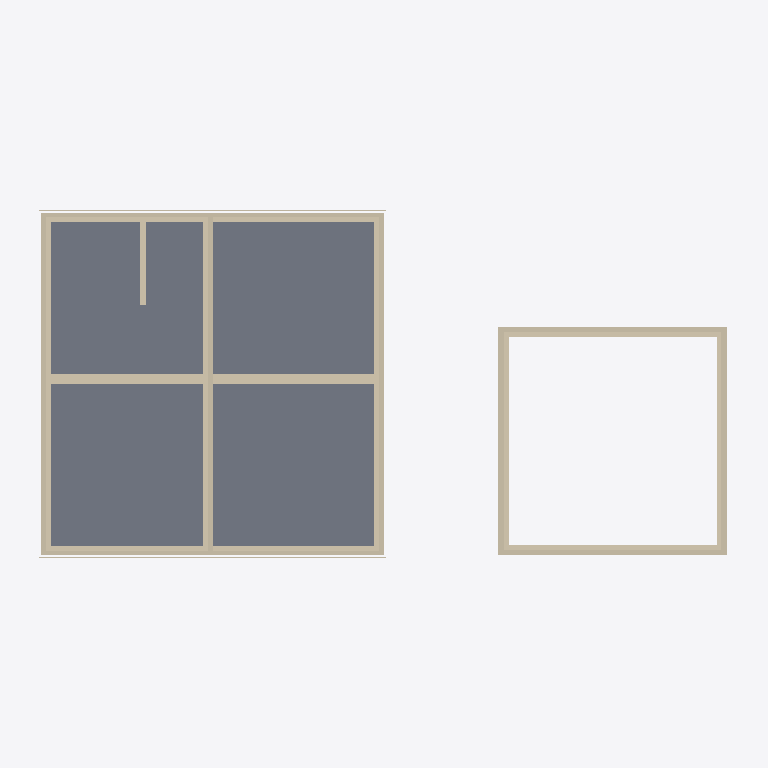
Plan cut of the same IFC building model at storey 'Garage Level' (level 0.00 m, cut at 1.40 m), seen from above with north up, elements coloured by IFC class: 22 walls (beige), 1 slab (grey). Cut surfaces are drawn darker.
Extent 22.8 m × 11.8 m × 12.1 m (x, y, z). Storeys (7): Basement at -2.74 m; Main Floor at 0.00 m; Garage Level at 0.00 m; Level 0 at 0.00 m; Level 0 at 0.00 m; Second Floor at 2.74 m; Attic Floor at 5.49 m. Elements (231): 168 IfcBeam, 40 IfcWall, 15 IfcRoof, 8 IfcSlab.

HEADER;
FILE_DESCRIPTION(('ViewDefinition [CoordinationView]'),'2;1');
FILE_NAME('','2026-01-11T12:30:31',(''),(''),'IfcOpenShell 0.8.4-e8eb5e4','IfcOpenShell 0.8.4-e8eb5e4','');
FILE_SCHEMA(('IFC4'));
ENDSEC;
DATA;
#1=IFCPROJECT('00vX_ILO17nQpYywj5gSbd',$,'ifcPlot - Catlin House',$,$,$,$,(#10),#5);
#12=IFCSITE('1cq_u5TsrC9RZ1q5pcsZSO',$,'Site',$,$,#18,$,$,$,$,$,$,$,$);
#29=IFCBUILDING('2vaDg0AGXE1vl$kGsR8abe',$,'House',$,$,#35,$,$,$,$,$,$);
#36=IFCBUILDING('0hVIbjDDT12AF64GOtXwoL',$,'Garage',$,$,#41,$,$,$,$,$,$);
#42=IFCBUILDING('2ITPSJyLn6UR3QwX6NGAeY',$,'Porch + Sunken Garden (placeholder)',$,$,#47,$,$,$,$,$,$);
#48=IFCBUILDING('3yylLU6WL6xxhteai6xxGt',$,'Breezeway (placeholder)',$,$,#53,$,$,$,$,$,$);
#54=IFCBUILDINGSTOREY('0WC9dsAYr4sfGBsplnkrl_',$,'Basement',$,$,#60,$,$,$,-2.7432);
#61=IFCBUILDINGSTOREY('3KPHGuIh9D5xR5iVrZf0Tn',$,'Main Floor',$,$,#66,$,$,$,0.0);
#67=IFCBUILDINGSTOREY('2nlN4B7vLDQOA5ZohgreWB',$,'Second Floor',$,$,#72,$,$,$,2.7432);
#73=IFCBUILDINGSTOREY('039W_ULdX9tfvJcah8Swvw',$,'Attic Floor',$,$,#78,$,$,$,5.4864);
#79=IFCBUILDINGSTOREY('3b6zLZ4E52vgcp3NJqiaG1',$,'Garage Level',$,$,#85,$,$,$,0.0);
#86=IFCBUILDINGSTOREY('3OUtHAO3nFuQkxFwLpH0I_',$,'Level 0',$,$,#92,$,$,$,0.0);
#93=IFCBUILDINGSTOREY('0QLB1Zz$vFRRcEqwdKTNNc',$,'Level 0',$,$,#99,$,$,$,0.0);
#250=IFCSLAB('0V9jFmrJH1TBG64SmjLoSZ',$,'House Main Floor Concrete Slab',$,$,#263,#258,$,.FLOOR.);
#189=IFCWALL('3EVRGBZyHE28nXUTd8AjKp',$,'House Basement Center Wall (E-W)',$,$,#204,#205,$,$);
#350=IFCWALL('3FCPrSoXH6c9CbU89Qar4l',$,'House Main Exterior Wall 2',$,$,#365,#366,$,$);
#384=IFCWALL('2Ow$710Qj1jeQpuGzgU$3P',$,'House Main Exterior Wall 4',$,$,#399,#400,$,$);
#718=IFCWALL('1$4rTXBd93aQ26zrifX0Nl',$,'House Centerline Wall (Main)',$,$,#733,#734,$,$);
#121=IFCWALL('1vcuqI2t1F3ew3ry5yw1vG',$,'House Basement Wall 2',$,$,#136,#137,$,$);
#155=IFCWALL('2rDJxUxSD1SxDa2oszofa$',$,'House Basement Wall 4',$,$,#170,#171,$,$);
#172=IFCWALL('1nCOfgLeL3D9XP_agJUd_D',$,'House Basement Center Wall (N-S)',$,$,#187,#188,$,$);
#103=IFCWALL('1CcpBMQGT32xeHtHL4UUJo',$,'House Basement Wall 1',$,$,#119,#120,$,$);
#138=IFCWALL('1qmd90xZb5Mxy0mR41HRl$',$,'House Basement Wall 3',$,$,#153,#154,$,$);
#333=IFCWALL('3mwIieIAr95wTKT6Zjf4W7',$,'House Main Exterior Wall 1',$,$,#348,#349,$,$);
#367=IFCWALL('32EOe9wFb9yxqgNe4xrRX2',$,'House Main Exterior Wall 3',$,$,#382,#383,$,$);
#3963=IFCWALL('3l4p9Umx14sv7wM0v11lv8',$,'Garage Wood Wall 2',$,$,#3978,#3979,$,$);
#3997=IFCWALL('1TAoud2ZP73gERcs9_8uJg',$,'Garage Wood Wall 4',$,$,#4012,#4013,$,$);
#3946=IFCWALL('231tPtAJn9X8xkicL2wOin',$,'Garage Wood Wall 1',$,$,#3961,#3962,$,$);
#3980=IFCWALL('0m_KbBwdD5cBDvMv04IWW7',$,'Garage Wood Wall 3',$,$,#3995,#3996,$,$);
#3877=IFCWALL('11Ez0LZFL8h8bAkXWXDgQ0',$,'Garage ICF Stem Wall 1',$,$,#3893,#3894,$,$);
#3912=IFCWALL('1tur64kWj48AqbIEaTBuDE',$,'Garage ICF Stem Wall 3',$,$,#3927,#3928,$,$);
#3929=IFCWALL('34LEmbAzf1ZglzAsBBFXal',$,'Garage ICF Stem Wall 4',$,$,#3944,#3945,$,$);
#3895=IFCWALL('37mInAbTvCy87S2ehBAo0B',$,'Garage ICF Stem Wall 2',$,$,#3910,#3911,$,$);
#206=IFCWALL('0inj2dIcn06uUc5TV26B9V',$,'House Basement Stair Side Wall (8")',$,$,#221,#222,$,$);
#537=IFCWALL('0xbLPZ2nf3X9phbqQZIDLD',$,'House Main Exterior Cladding 1',$,$,#552,#553,$,$);
#571=IFCWALL('2owUQpUR53a9hRhR64Y$y0',$,'House Main Exterior Cladding 3',$,$,#586,#587,$,$);
ENDSEC;
